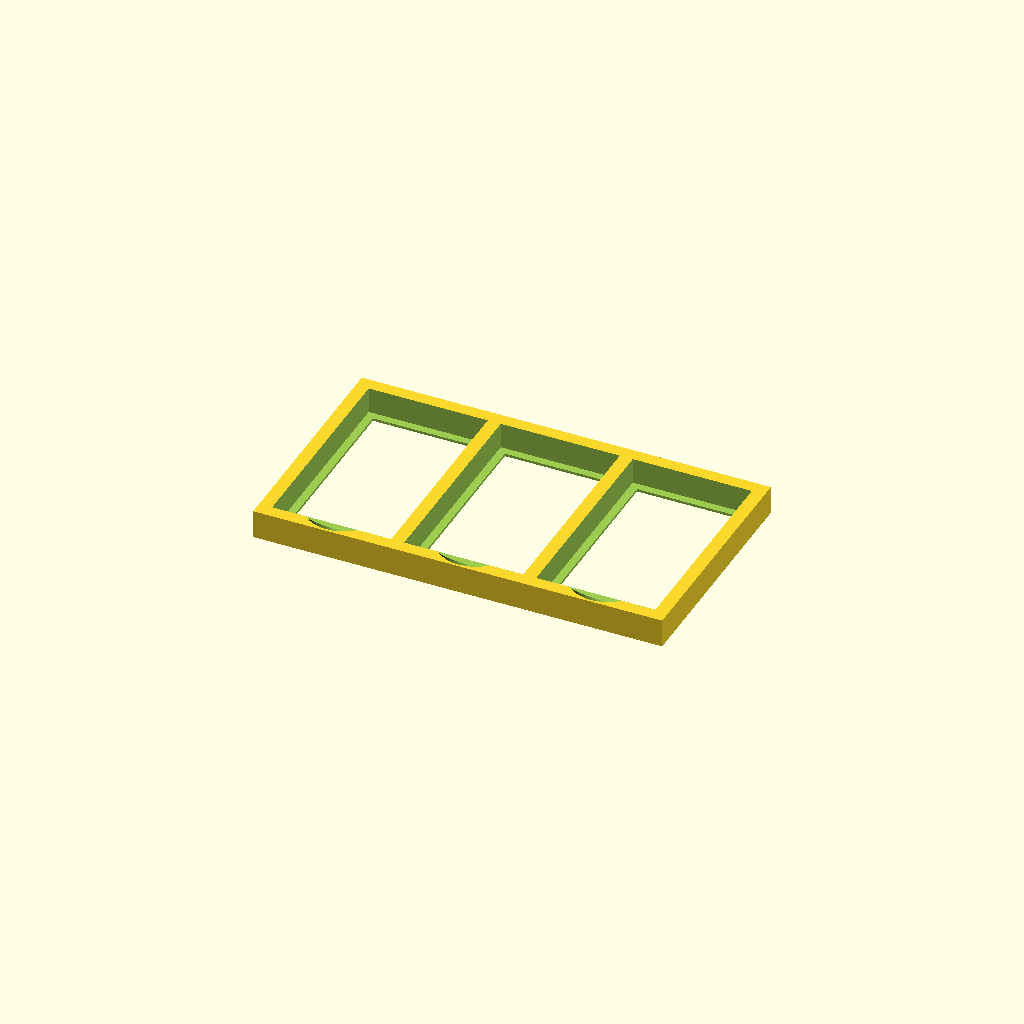
Cell 1 — every parameter at its default value.
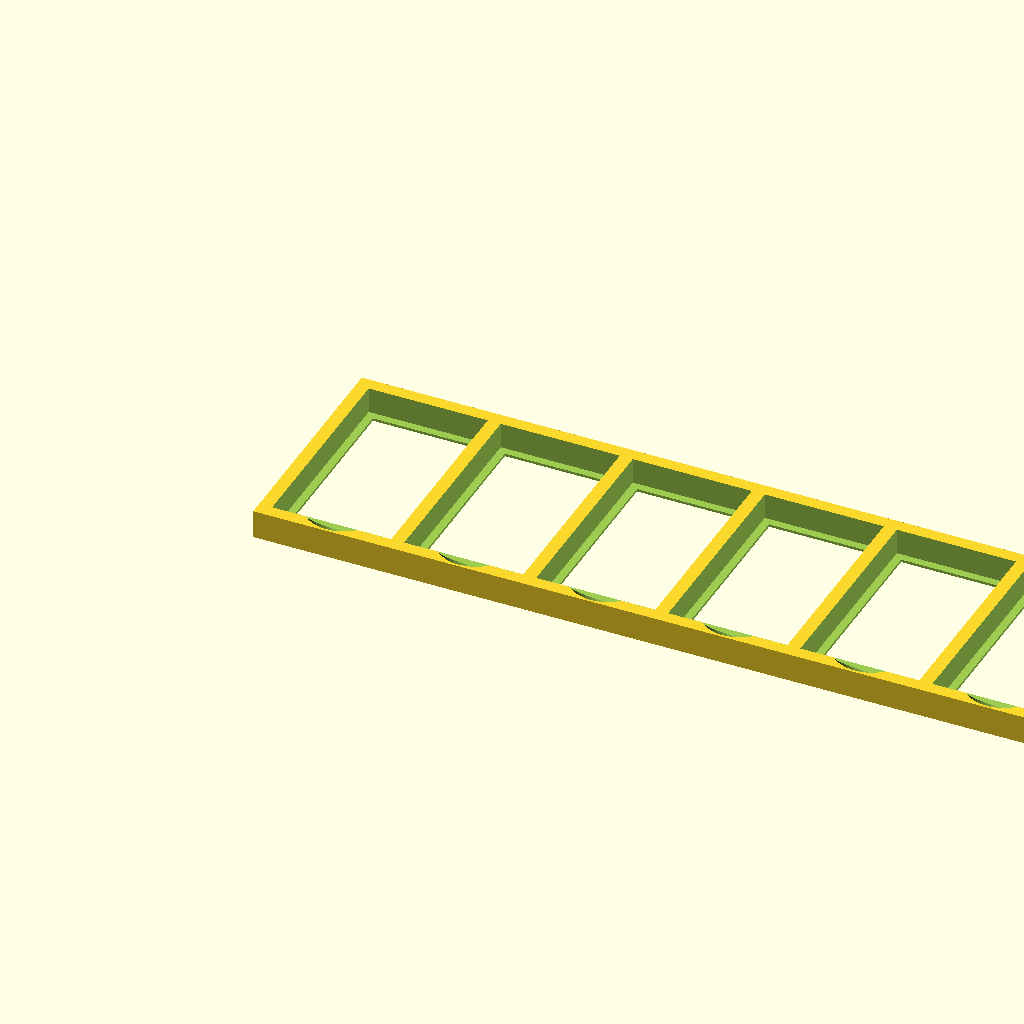
Cell 2 — number_of_wells set to 6, the other parameters unchanged.
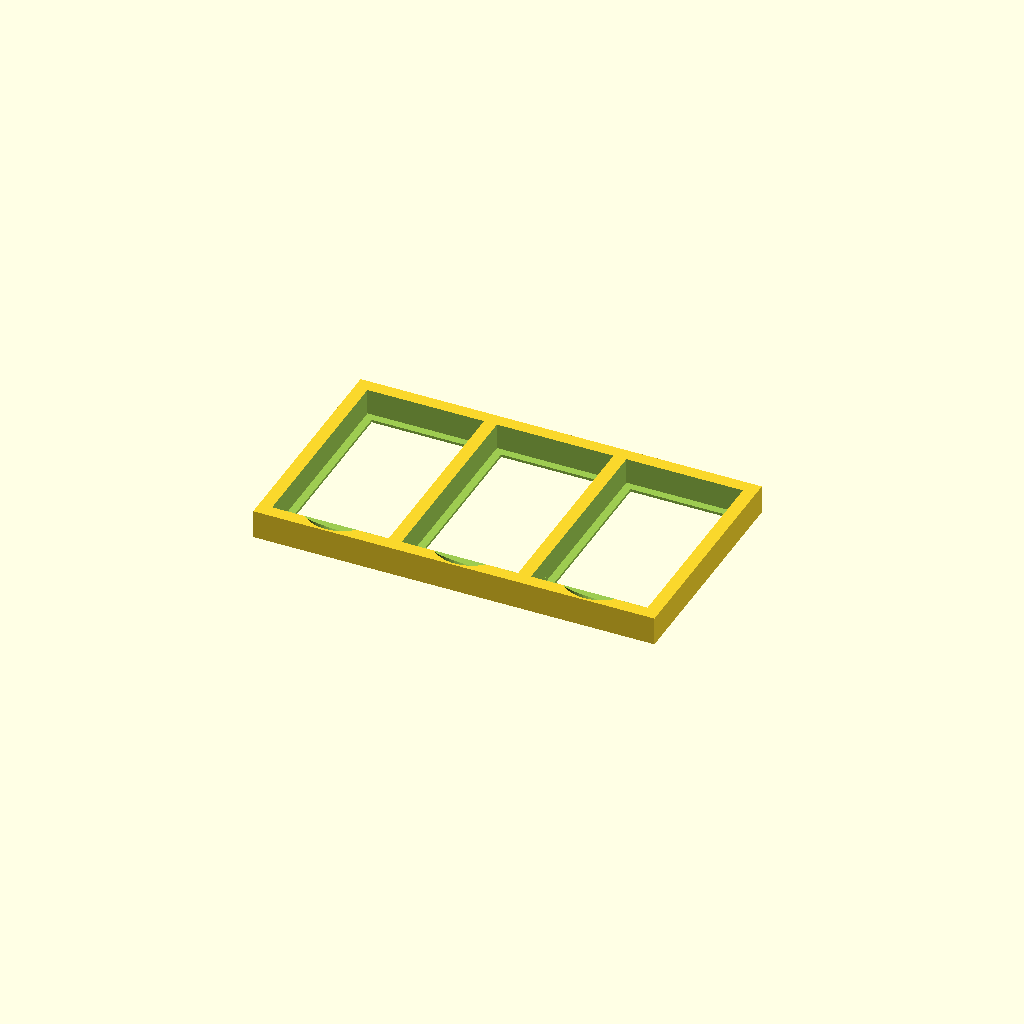
Cell 3: card_well_buffer_spacing = 0.5 (everything else at default).
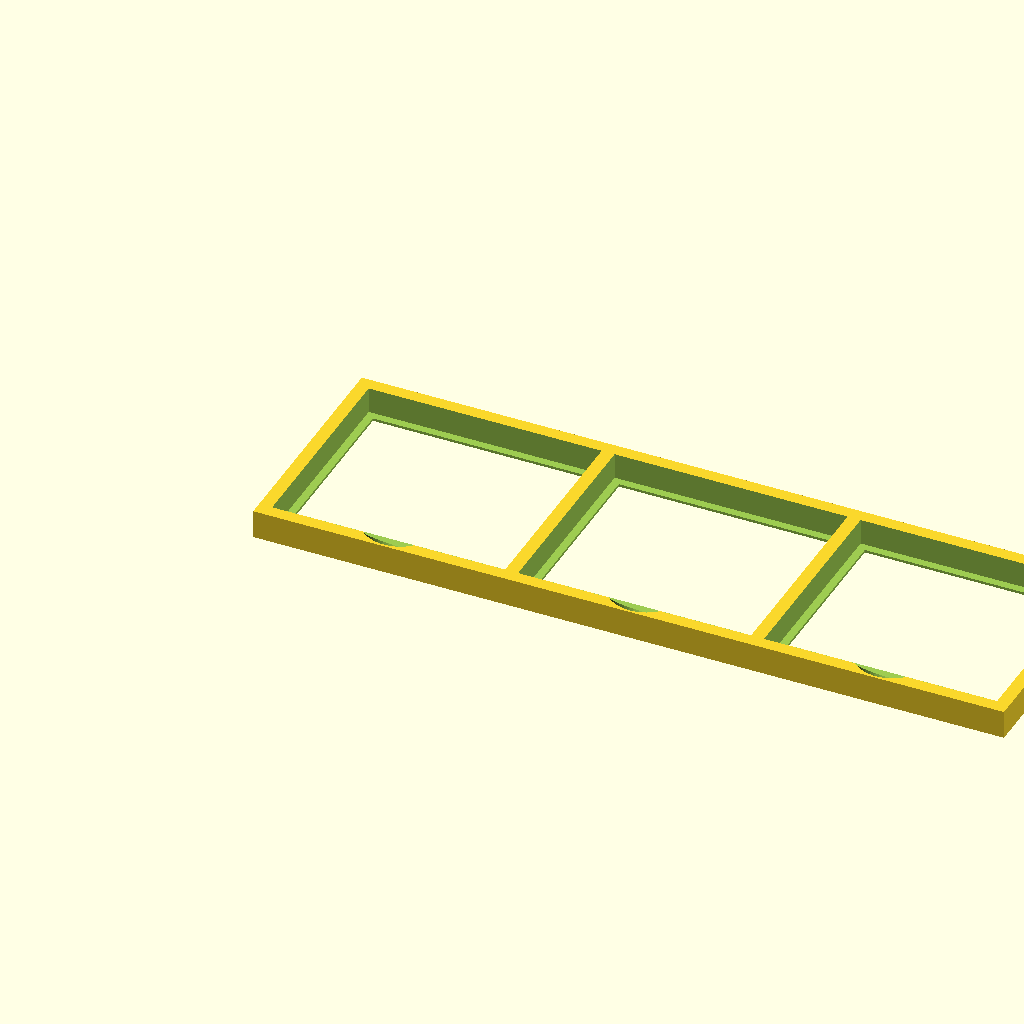
Cell 4: card_width = 88 (everything else at default).
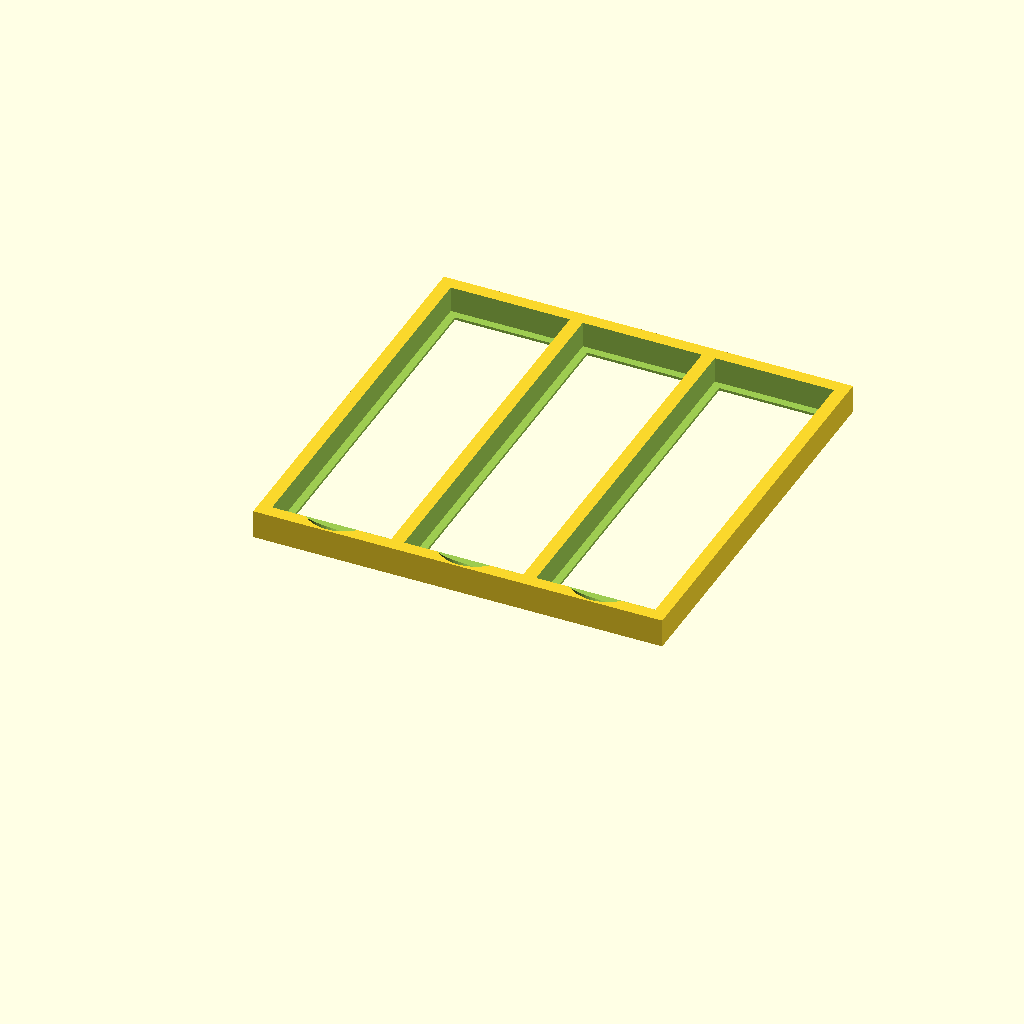
Cell 5: card_height = 136 (everything else at default).
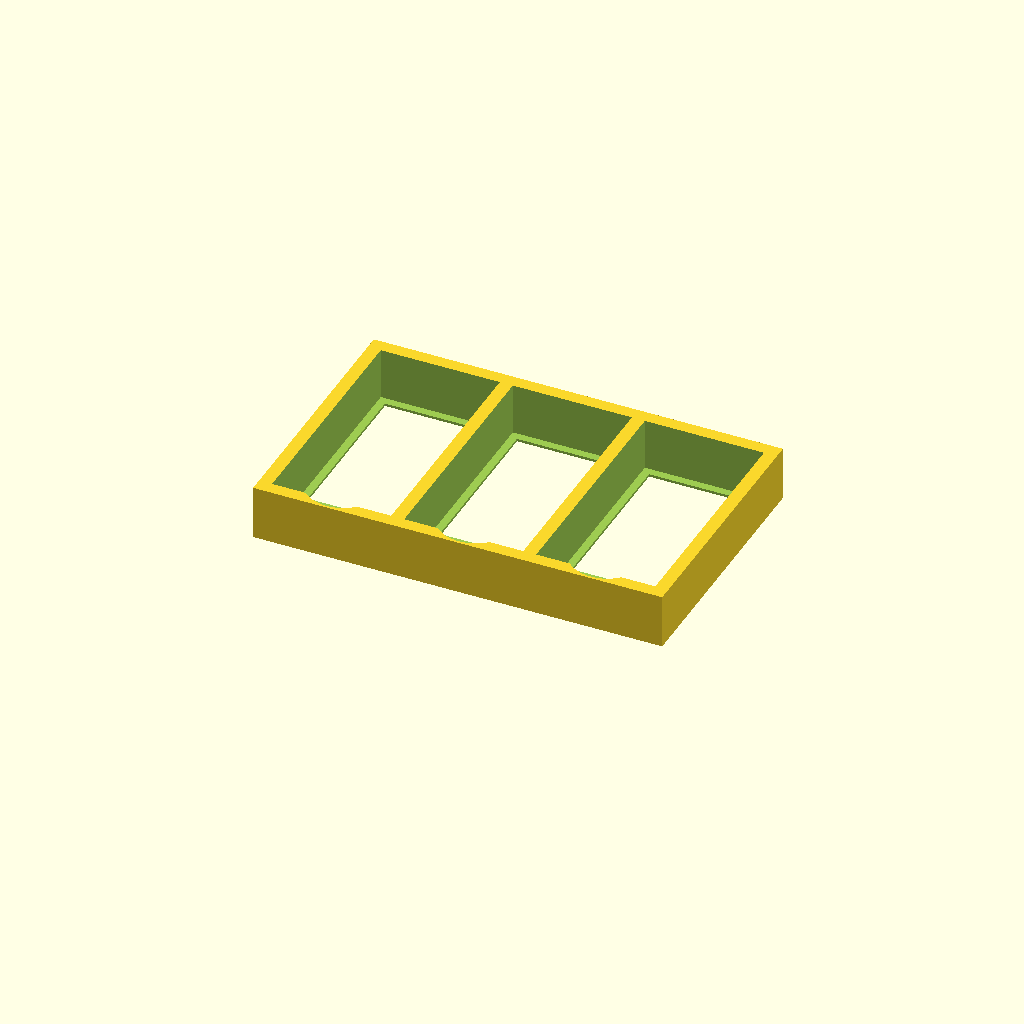
Cell 6: the same model with well_depth = 20.
One fixed orthographic camera (rotation 55°, 0°, 25°; colour scheme Cornfield) for every cell.
OpenSCAD source file inputs/thingiverse/thing-2737000/files/Customizable_Board_Game_Card_Caddy.scad:
// All measurements are in millimeters.

/* [Parameters] */

// The width of a card. We'll add buffer space later, so measure this as accurately as possible.
card_width = 44;

// The height of a card. We'll add buffer space later, so measure this as accurately as possible.
card_height = 68;

// The number of card wells.
number_of_wells = 3; // [1:6]

// The depth of the wells. 25 cards fit nicely per 10mm.
well_depth = 10;

/* [Tweaks] */

// The width of the border material around the edge of the caddy.
caddy_border_width = 5;

// The empty buffer space to leave around a card in a well.
card_well_buffer_spacing = 1; // [1.0: loose, 0.5: tight]

// The space between adjacent cards. (I.e., the width of the divider between cells plus double
// the card well buffer spacing.) The default value calculated here will result in a divider
// width that's equal to the outside caddy_border_width width. If this caddy is to be placed
// over existing markings on a board, it can be overridden with an explicit value. Must be a
// minimum of 1 + (card_well_buffer_spacing * 2).
card_padding = caddy_border_width + (card_well_buffer_spacing * 2);

// The well shelf is the edge around the bottom of the well that keeps the cards from falling out. This parameter controls its depth.
well_shelf_depth = 1;

// This parameter controls the well shelf width. Set it to a really big value if you want a solid shelf.
well_shelf_width = 3;

// The size of the finger cutout.
filger_cutout_size = 15;

// Used to finely tweak the finger cutout front/back location.
filger_cutout_y_tweak = 0;

// Used to finely tweak the finger cutout up/down location.
filger_cutout_z_tweak = well_shelf_depth;

// The height of the card wells.
card_well_height = card_height + (card_well_buffer_spacing * 2);

// The width of the card wells.
card_well_width = card_width + (card_well_buffer_spacing * 2);

// The space between card wells.
card_well_padding = card_padding - (card_well_buffer_spacing * 2);

// Resolution.
$fn = 50 * 1;

// preview[view:north east, tilt:top diagonal]

difference() {

  // base brick
  cube([
    (card_well_width * number_of_wells) + (card_well_padding * (number_of_wells - 1)) + (caddy_border_width * 2),
    card_well_height + (caddy_border_width * 2) + well_depth,
    well_depth + well_shelf_depth
  ]);

  for (i = [0 : number_of_wells - 1]) {

    x = (i * (card_well_width + card_well_padding)) + caddy_border_width;
    y = caddy_border_width + well_depth;

    // card well
    translate([x, y, well_shelf_depth]) {
      cube([card_well_width, card_well_height, well_depth + 1]);
    }

    // card well shelf
    translate([x + well_shelf_width, y + well_shelf_width, -well_shelf_width]) {
      cube([
        card_well_width - (2 * well_shelf_width),
        card_well_height - (2 * well_shelf_width),
        well_depth + well_shelf_depth + 1
      ]);
    }

    // bevel
    translate([x, y, well_shelf_depth]) {
      rotate([45, 0, 0]) {
        cube([card_well_width, well_depth, well_depth * 2]);
      }
    }

    // finger cutout
    translate([
      x + (card_well_width / 2),
      filger_cutout_size + filger_cutout_y_tweak,
      filger_cutout_size + filger_cutout_z_tweak
    ]) {
      sphere(filger_cutout_size);
    }
    
  }

}
Parameter table extracted from the source (name, type, default, range or options):
card_width: number, default 44
card_height: number, default 68
number_of_wells: number, default 3, range 1 to 6
well_depth: number, default 10
caddy_border_width: number, default 5
card_well_buffer_spacing: number, default 1, options 1, 0.5
well_shelf_depth: number, default 1
well_shelf_width: number, default 3
filger_cutout_size: number, default 15
filger_cutout_y_tweak: number, default 0
